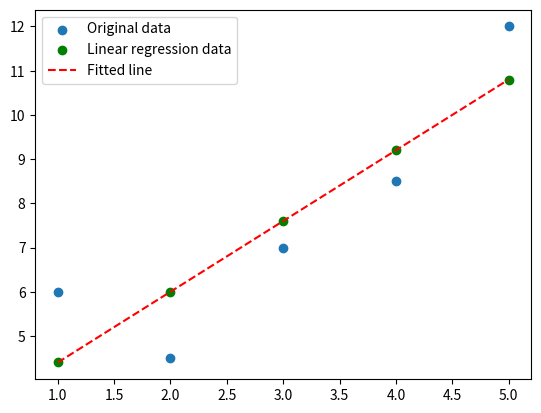

The matplotlib source for this figure:
import numpy as np
import matplotlib.pyplot  as plot
import pandas as pa
from scipy import stats

df = pa.DataFrame({'x': [1,2,3,4,5],
                   'y': [6,4.5,7,8.5,12]})  

x = df['x']
y = df['y']
xy = []
xx = []  
e2 = []
ei2 = []  
lineY = []
e = []  # cost function result
# *****************************************************************************
# use stats library from scipy to calculate the linear regression
slope, intercept, r, p, std_err = stats.linregress(x, y)
    
def lineFunc(x):
  return slope * x + intercept   # Y = mx + c

# ******************************************************************************      
for i, row in df.iterrows():
    resultXY = row['x'] * row['y']
    xy.append(resultXY)
    df['xy'] = pa.Series(xy)
    
    resultXX = row['x'] * row['x']
    xx.append(resultXX)
    df['x^2'] = pa.Series(xx)
    
    #average x
    x_ave = np.mean(x)    
    #average y
    y_ave = np.mean(y)    
    
    # ei^2= انحراف معیار به توان 2
    resulte2 = (row['y'] -y_ave )**2 
    e2.append(resulte2)
    df['e^2'] = pa.Series(e2)
    
    # plot a line classifying our dataset
    # lineY.append(list(map(lineFunc, x)))
    # df['lineY'] = pa.Series(lineY)
    lineY = list(map(lineFunc, x))
    df['lineY'] = pa.Series(lineY)
    
    # cost function =>    ei^2 = ( y- lineY)^2 
    ei2 = (y - lineY)**2
    df['ei^2'] = pa.Series(ei2)

    # sum of all columns in a Pandas Data frame
    df.loc['sum'] = df.sum()
    
    r2 = (sum(e2)-sum(ei2))/sum(e2)
    r = np.sqrt(r2)
    
print(df)
print(u'\u2500' * 40)
print('x_ave = ',x_ave)
print('y_ave = ',y_ave)
#print('lineY = ',lineY)
print("st= ",sum(e2))
print("sr= ",sum(ei2))
print("r2= ",r2)
print("r= ",r)

plot.scatter(x,y,label='Original data') 
plot.scatter(x,lineY, color='green', label='Linear regression data')
plot.plot(x,lineY,'--', color='red', label='Fitted line')
#plot.plot(plot.scatter(x,y),plot.scatter(x,lineY), color='orange', label='Error line')
plot.legend()
plot.show()